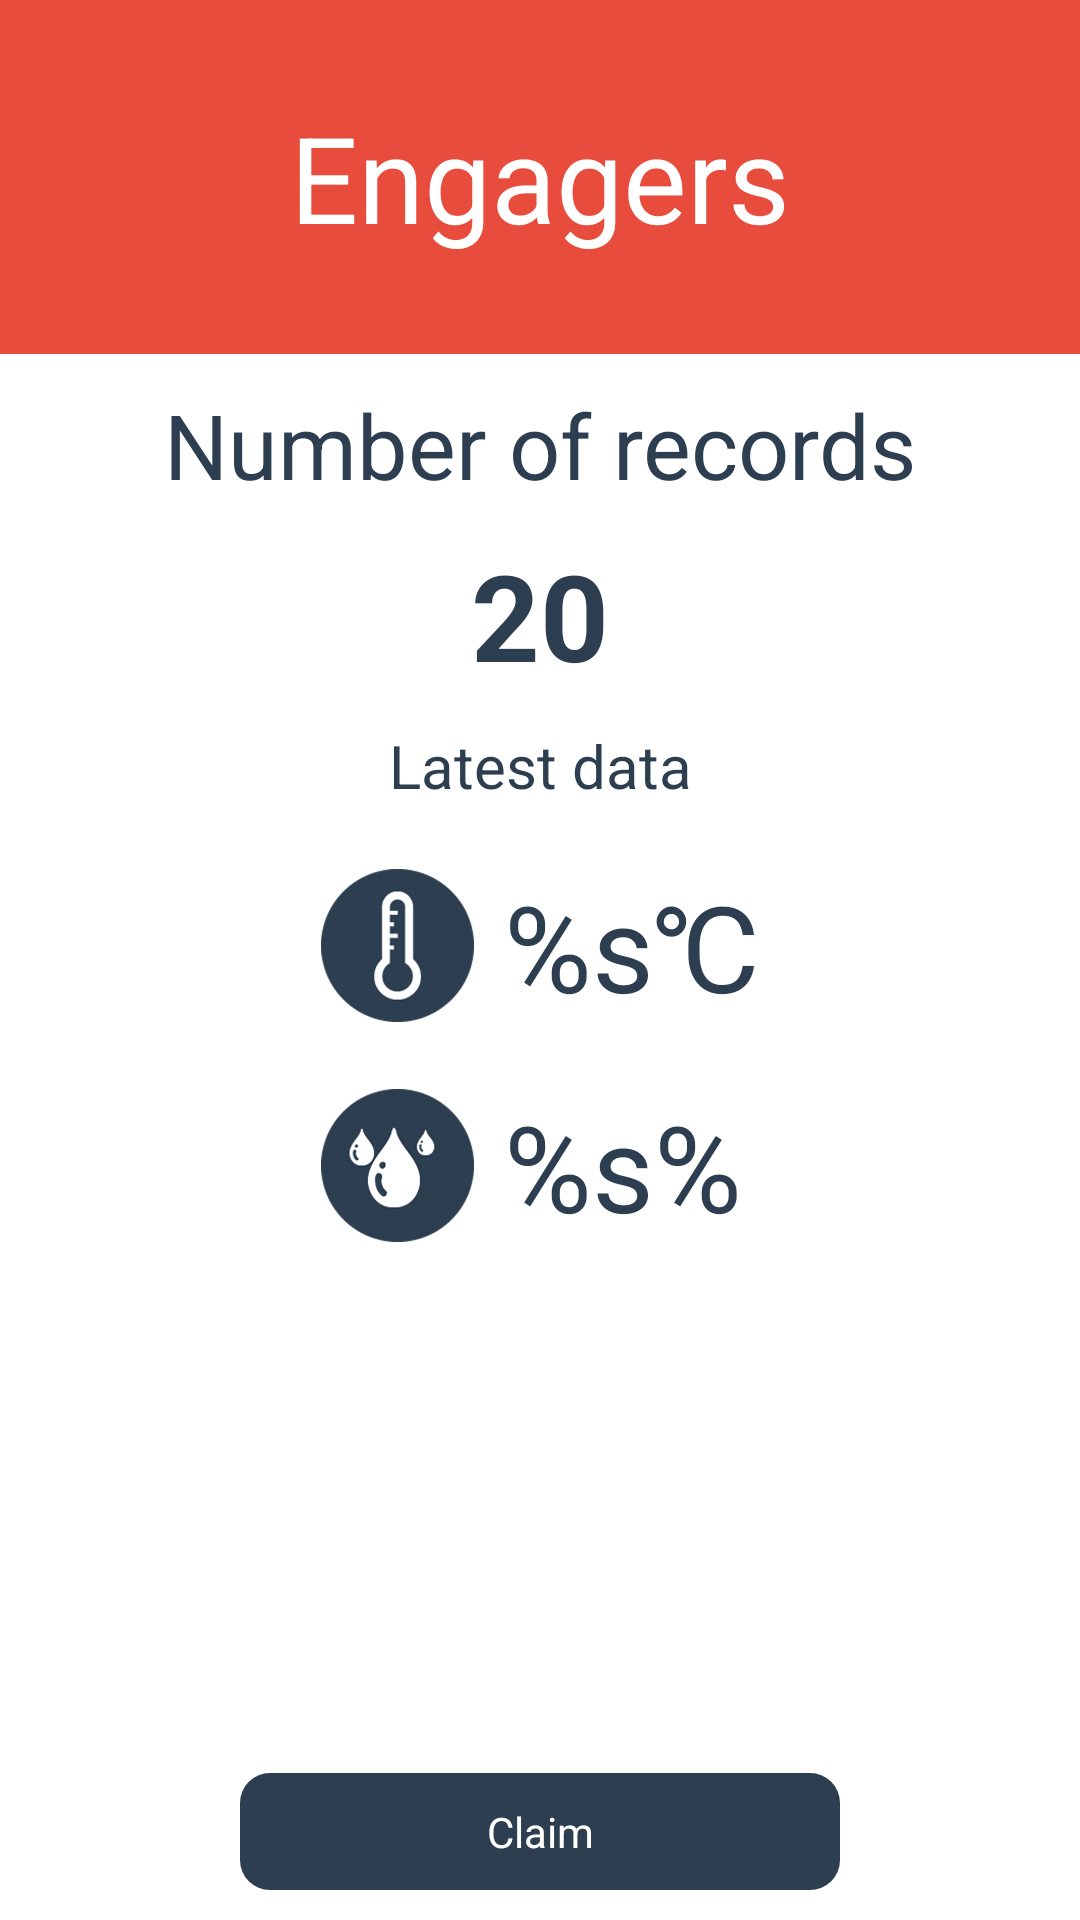

The Android layout XML behind this screen, and the referenced resources:
<!-- AndroidManifest.xml: application theme AppTheme -->
<!-- res/layout/activity_read_checkpoint_.xml -->
<?xml version="1.0" encoding="utf-8"?>
<RelativeLayout xmlns:android="http://schemas.android.com/apk/res/android"
    android:id="@+id/RelativeLayout1"
    android:layout_width="match_parent"
    android:layout_height="match_parent"
    android:background="@android:color/white"
    android:orientation="vertical" >

    <Button
        android:id="@+id/button_stop_send"
        android:layout_width="@dimen/btn_width"
        android:layout_height="wrap_content"
        android:layout_alignParentBottom="true"
        android:layout_centerHorizontal="true"
        android:layout_marginBottom="@dimen/btn_padding"
        android:background="@drawable/btn_blue_bg_selector"
        android:onClick="submitData"
        android:text="@string/claim"
        android:textColor="@android:color/white" />

    <LinearLayout
        android:layout_width="match_parent"
        android:layout_height="wrap_content"
        android:layout_above="@+id/button_stop_send"
        android:layout_alignParentTop="true"
        android:layout_centerHorizontal="true"
        android:orientation="vertical" >

        <LinearLayout
            android:id="@+id/layout_team"
            android:layout_width="match_parent"
            android:layout_height="0dp"
            android:layout_weight="0.2"
            android:background="@color/engagers"
            android:gravity="center"
            android:orientation="vertical" >

            <TextView
                android:id="@+id/team_selected"
                android:layout_width="wrap_content"
                android:layout_height="wrap_content"
                android:text="@string/team_engagers"
                android:textColor="@android:color/white"
                android:textSize="@dimen/large_text_size" />
        </LinearLayout>

        <LinearLayout
            android:layout_width="match_parent"
            android:layout_height="0dp"
            android:layout_weight="0.8"
            android:gravity="center_horizontal"
            android:orientation="vertical" >

            <TextView
                android:id="@+id/textView1"
                android:layout_width="match_parent"
                android:layout_height="wrap_content"
                android:layout_marginTop="@dimen/btn_padding"
                android:gravity="center"
                android:text="@string/checkpoint_data_label"
                android:textColor="@color/windowBackground"
                android:textSize="@dimen/medium_text_size" />

            <TextView
                android:id="@+id/number_records"
                android:layout_width="match_parent"
                android:layout_height="wrap_content"
                android:layout_marginTop="@dimen/btn_padding"
                android:gravity="center"
                android:text="20"
                android:textColor="@color/windowBackground"
                android:textSize="@dimen/large_text_size"
                android:textStyle="bold" />

            <TextView
                android:id="@+id/latest_data"
                android:layout_width="match_parent"
                android:layout_height="wrap_content"
                android:layout_marginTop="@dimen/btn_padding"
                android:gravity="center"
                android:text="@string/latest_data"
                android:textColor="@color/windowBackground"
                android:textSize="@dimen/text_size" />

            <LinearLayout
                android:layout_width="wrap_content"
                android:layout_height="wrap_content"
                android:layout_marginTop="@dimen/btn_padding"
                android:gravity="center"
                android:orientation="vertical" >

                <LinearLayout
                    android:layout_width="match_parent"
                    android:layout_height="wrap_content"
                    android:gravity="center_vertical"
                    android:padding="@dimen/btn_padding" >

                    <ImageView
                        android:id="@+id/imageView1"
                        android:layout_width="wrap_content"
                        android:layout_height="wrap_content"
                        android:src="@drawable/ic_temp" />

                    <TextView
                        android:id="@+id/temperature_data"
                        android:layout_width="wrap_content"
                        android:layout_height="wrap_content"
                        android:layout_marginLeft="@dimen/btn_padding"
                        android:text="@string/celsius"
                        android:textColor="@color/windowBackground"
                        android:textSize="@dimen/large_text_size" />
                </LinearLayout>

                <LinearLayout
                    android:layout_width="match_parent"
                    android:layout_height="wrap_content"
                    android:gravity="center_vertical"
                    android:padding="@dimen/btn_padding" >

                    <ImageView
                        android:id="@+id/ImageView01"
                        android:layout_width="wrap_content"
                        android:layout_height="wrap_content"
                        android:src="@drawable/ic_humidity" />

                    <TextView
                        android:id="@+id/humidity_data"
                        android:layout_width="wrap_content"
                        android:layout_height="wrap_content"
                        android:layout_marginLeft="@dimen/btn_padding"
                        android:text="@string/humidity"
                        android:textColor="@color/windowBackground"
                        android:textSize="@dimen/large_text_size" />
                </LinearLayout>
            </LinearLayout>
        </LinearLayout>
    </LinearLayout>

</RelativeLayout>
<!-- resources referenced by this layout -->
<resources>
  <color name="engagers">#e74c3c</color>
  <color name="windowBackground">#2c3e50</color>
  <dimen name="btn_padding">10dp</dimen>
  <dimen name="btn_width">200dp</dimen>
  <dimen name="large_text_size">40sp</dimen>
  <dimen name="medium_text_size">30sp</dimen>
  <dimen name="text_size">20sp</dimen>
  <!-- drawable btn_blue_bg_selector (drawable) -->
  <?xml version="1.0" encoding="utf-8"?>
  <selector xmlns:android="http://schemas.android.com/apk/res/android">
  
      <item android:drawable="@drawable/roundedbutton_blue_default" android:state_pressed="false"/>
      <item android:drawable="@drawable/roundedbutton_blue_selected" android:state_pressed="true"/>
      <item android:drawable="@drawable/roundedbutton_blue_default"/>
  
  </selector>
  <!-- drawable ic_humidity: png bitmap (drawable-hdpi, 4489 bytes) -->
  <!-- drawable ic_temp: png bitmap (drawable-hdpi, 3885 bytes) -->
  <string name="celsius">%s\u2103</string>
  <string name="checkpoint_data_label">Number of records</string>
  <string name="claim">Claim</string>
  <string name="humidity">%s%</string>
  <string name="latest_data">Latest data</string>
  <string name="team_engagers">Engagers</string>
  <style name="AppTheme" parent="AppBaseTheme">
          
          <item name="android:windowBackground">@color/windowBackground</item>
      </style>
  <!-- drawable roundedbutton_blue_default (drawable) -->
  <?xml version="1.0" encoding="utf-8"?>
  <shape xmlns:android="http://schemas.android.com/apk/res/android"
      android:shape="rectangle" >
  
      <solid android:color="@color/windowBackground" />
  
      <corners android:radius="@dimen/btn_corners" />
  
      <padding
          android:bottom="@dimen/btn_padding"
          android:left="@dimen/btn_padding"
          android:right="@dimen/btn_padding"
          android:top="@dimen/btn_padding" >
      </padding>
  
  </shape>
  <!-- drawable roundedbutton_blue_selected (drawable) -->
  <?xml version="1.0" encoding="utf-8"?>
  <shape xmlns:android="http://schemas.android.com/apk/res/android"
      android:shape="rectangle" >
  
      <solid android:color="@color/btn_bg_pressed" />
  
      <corners android:radius="@dimen/btn_corners" />
  
      <padding
          android:bottom="@dimen/btn_padding"
          android:left="@dimen/btn_padding"
          android:right="@dimen/btn_padding"
          android:top="@dimen/btn_padding" >
      </padding>
  
  </shape>
  <style name="AppBaseTheme" parent="@android:style/Theme.Black.NoTitleBar">
          
      </style>
  <dimen name="btn_corners">10dp</dimen>
  <color name="btn_bg_pressed">#80ffffff</color>
</resources>
